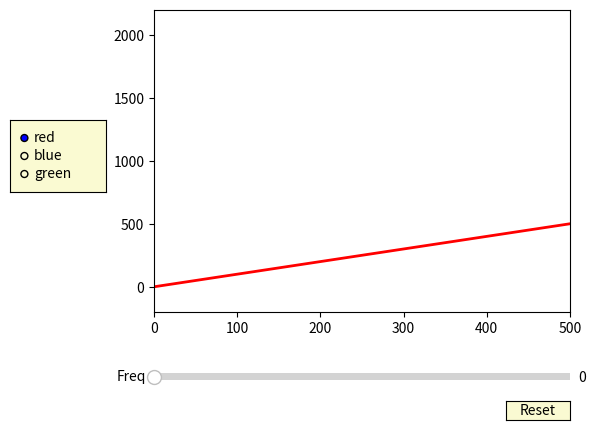

Recreate this plot in Python.
# Author: Evan Pan
# Date: 2018-09-20
# Description: THis piece of code contains a function that plots x and y to a Scrollable graph. The limitation is that it only plots one graph, as supposed to be four. 


import numpy as np
import matplotlib.pyplot as plt
from matplotlib.widgets import Slider, Button, RadioButtons

x = np.arange(0.0, 1000, 1)
class GraphingData():
	def __init__(self, x, y, interval):
		self.x = x
		self.y = y
		self.length = interval
		self.step = 10
		self.x_dis = x[0:self.length]
		self.y_dis = y[0:self.length]
	def move(self,val):
		val = int(val)
		difference = len(self.x) - (int(val) + self.length)
		if difference > 0: 
			new_x = self.x[val:(val + self.length)]
			new_y = self.y[val:(val + self.length)]
		else:
			new_x = self.x[val:(len(x)-1)]
			new_y = np.append(self.y[val:(len(self.x)-1)],np.zeros(self.length -len(self.y[val:(len(self.x)-1)])))
		return (new_x,new_y)
def scrollingGraph(x,y,interval):
	x = np.array(x)
	y = np.array(y)
	minY = 1000
	maxY = 0
	for i in y:
		if i > maxY:
			maxY = i
		if i < minY:
			minY = i
	maxY = maxY + 200
	minY = minY - 200
	MaxX = len(x)

	fig, ax = plt.subplots()
	plt.subplots_adjust(left=0.25, bottom=0.25)
	thing = GraphingData(x,y,interval)
	delta_f = interval/50

	l, = plt.plot(x[0:interval], y[0:interval], lw=2, color='red')
	plt.axis([0, interval, minY, maxY])

	axcolor = 'lightgoldenrodyellow'
	axfreq = plt.axes([0.25, 0.10, 0.65, 0.03], facecolor=axcolor)
	# axamp = plt.axes([0.25, 0.15, 0.65, 0.03], facecolor=axcolor)

	sfreq = Slider(axfreq, 'Freq', 0, MaxX, valinit=0, valstep=delta_f)
	# samp = Slider(axamp, 'Amp', 0.1, 10.0, valinit=a0)


	def update(val):
		# amp = samp.val
		freq = sfreq.val
		l.set_ydata(thing.move(val)[1])
		fig.canvas.draw_idle()
	sfreq.on_changed(update)
	# samp.on_changed(update)

	resetax = plt.axes([0.8, 0.025, 0.1, 0.04])
	button = Button(resetax, 'Reset', color=axcolor, hovercolor='0.975')


	def reset(event):
		sfreq.reset()
		# samp.reset()
	button.on_clicked(reset)

	rax = plt.axes([0.025, 0.5, 0.15, 0.15], facecolor=axcolor)
	radio = RadioButtons(rax, ('red', 'blue', 'green'), active=0)


	def colorfunc(label):
		l.set_color(label)
		fig.canvas.draw_idle()
	radio.on_clicked(colorfunc)

	plt.show()


x = np.arange(0.0, 2000, 1)
y = np.arange(0.0, 2000, 1)
scrollingGraph(x,y,500)